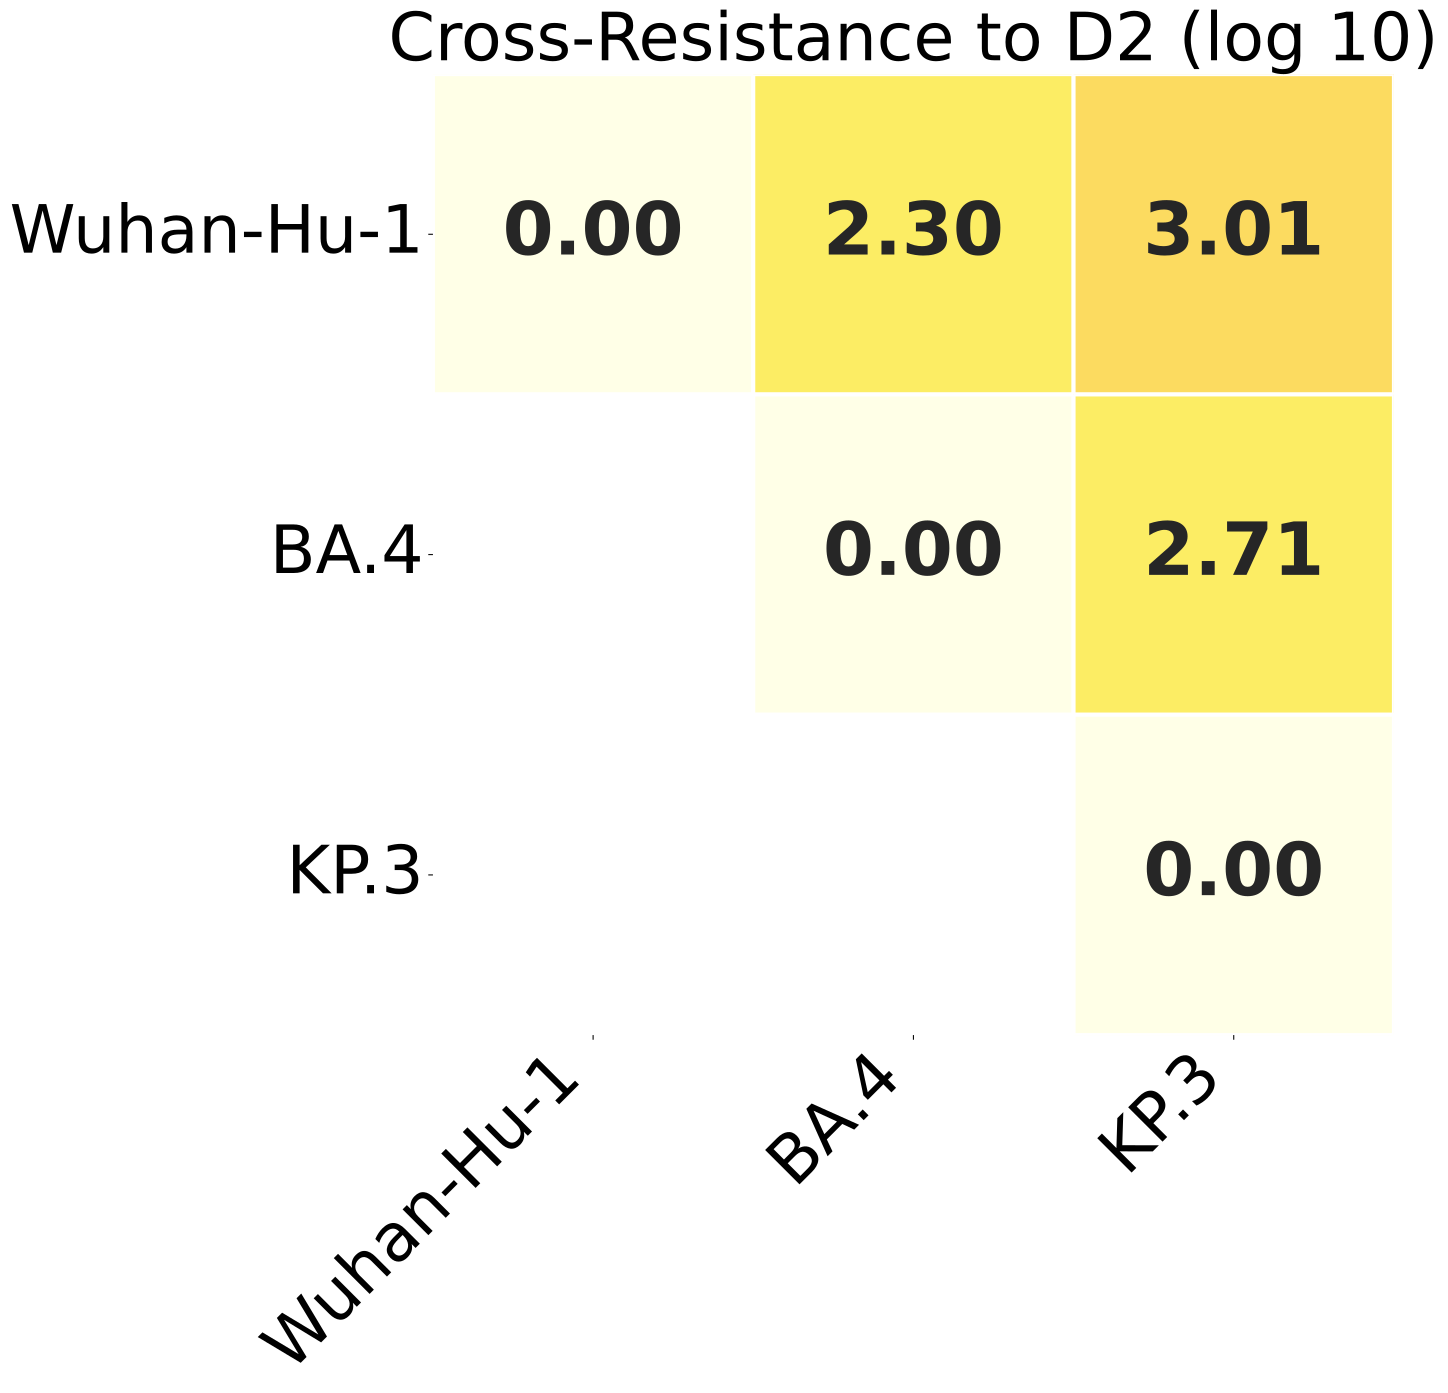

The table this chart was drawn from, first rows:
, Wuhan-Hu-1, BA.4, KP.3
Wuhan-Hu-1, 0.0, 2.302, 3.009
BA.4, 2.302, 0.0, 2.714
KP.3, 3.009, 2.714, 0.0
